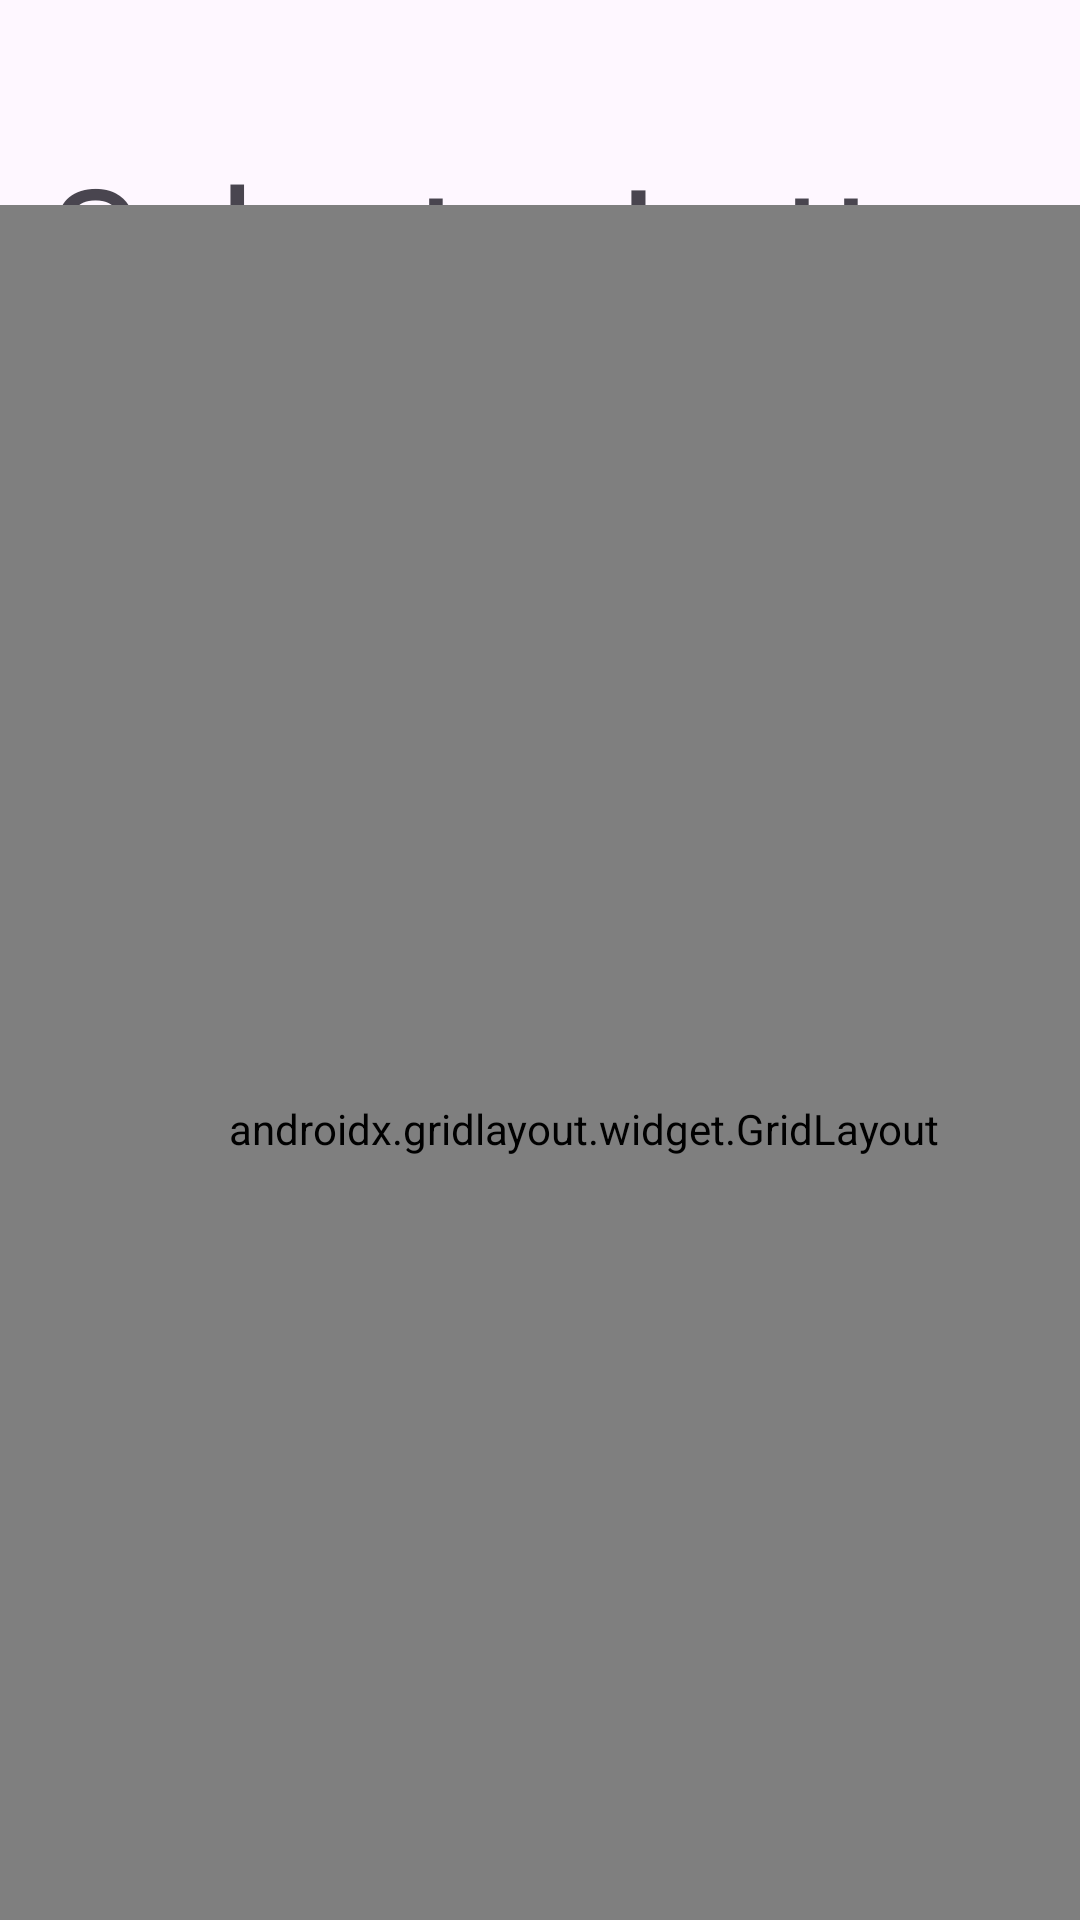

Reconstruct the res/layout file that produces this screen, plus the resources it refers to.
<!-- AndroidManifest.xml: application theme Theme.Implicitintentsea -->
<!-- res/layout/activity_main.xml -->
<?xml version="1.0" encoding="utf-8"?>
<androidx.constraintlayout.widget.ConstraintLayout xmlns:android="http://schemas.android.com/apk/res/android"
    xmlns:app="http://schemas.android.com/apk/res-auto"
    xmlns:tools="http://schemas.android.com/tools"
    android:id="@+id/main"
    android:layout_width="match_parent"
    android:layout_height="match_parent"
    tools:context=".MainActivity">

    <TextView
        android:id="@+id/titleTextView"
        android:layout_width="wrap_content"
        android:layout_height="wrap_content"
        android:layout_marginStart="173dp"
        android:layout_marginTop="46dp"
        android:layout_marginEnd="180dp"
        android:text="Select a Letter"
        android:textSize="50sp"
        app:layout_constraintEnd_toEndOf="parent"
        app:layout_constraintStart_toStartOf="parent"
        app:layout_constraintTop_toTopOf="parent" />

    <androidx.gridlayout.widget.GridLayout
        android:id="@+id/gridLayout"
        app:columnCount="4"
        app:rowCount="7"
        android:layout_width="409dp"
        android:layout_height="616dp"
        android:layout_marginStart="30dp"
        android:layout_marginTop="1dp"
        android:layout_marginEnd="1dp"
        android:layout_marginBottom="1dp"
        app:layout_constraintBottom_toBottomOf="parent"
        app:layout_constraintEnd_toEndOf="parent"
        app:layout_constraintStart_toStartOf="parent"
        app:layout_constraintTop_toBottomOf="@+id/titleTextView">
        <Button
            android:layout_width="wrap_content"
            android:layout_height="wrap_content"
            android:id="@+id/button_a"
            android:text="A"/>
        <Button
            android:layout_width="wrap_content"
            android:layout_height="wrap_content"
            android:id="@+id/button_b"
            android:text="B"/>
        <Button
            android:layout_width="wrap_content"
            android:layout_height="wrap_content"
            android:id="@+id/button_c"
            android:text="C"/>
        <Button
            android:layout_width="wrap_content"
            android:layout_height="wrap_content"
            android:id="@+id/button_d"
            android:text="D"/>
        <Button
            android:layout_width="wrap_content"
            android:layout_height="wrap_content"
            android:id="@+id/button_e"
            android:text="E"/>
        <Button
            android:layout_width="wrap_content"
            android:layout_height="wrap_content"
            android:id="@+id/button_f"
            android:text="F"/>
        <Button
            android:layout_width="wrap_content"
            android:layout_height="wrap_content"
            android:id="@+id/button_g"
            android:text="G"/>
        <Button
            android:layout_width="wrap_content"
            android:layout_height="wrap_content"
            android:id="@+id/button_h"
            android:text="H"/>
    </androidx.gridlayout.widget.GridLayout>
</androidx.constraintlayout.widget.ConstraintLayout>
<!-- resources referenced by this layout -->
<resources>
  <style name="Theme.Implicitintentsea" parent="Base.Theme.Implicitintentsea" />
  <style name="Base.Theme.Implicitintentsea" parent="Theme.Material3.DayNight.NoActionBar">
          
          
      </style>
</resources>
